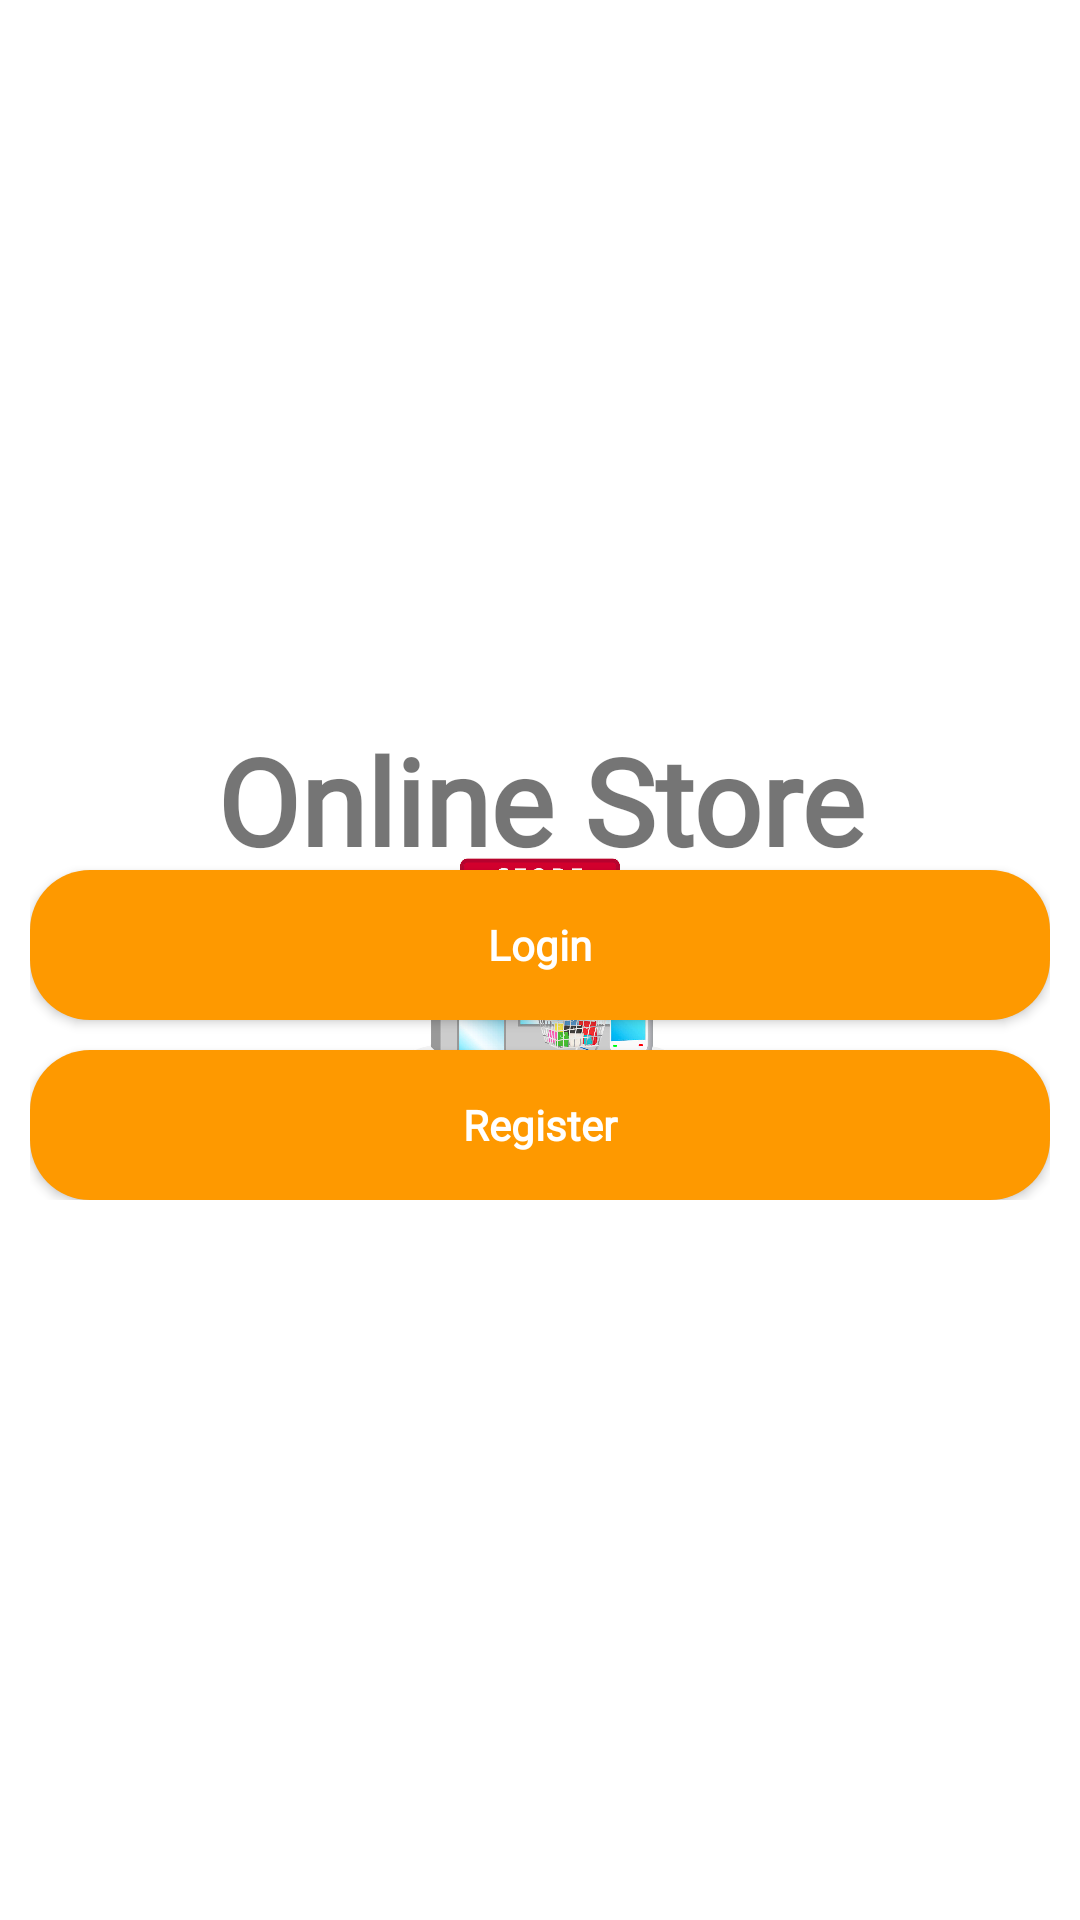

Here is an Android app screen rendered from its layout file. Give the layout XML and the strings, colors and styles it references.
<!-- AndroidManifest.xml: application theme Theme.ProjetMobile_Cart -->
<!-- res/layout/activity_start.xml -->
<?xml version="1.0" encoding="utf-8"?>
<RelativeLayout xmlns:android="http://schemas.android.com/apk/res/android"
    xmlns:tools="http://schemas.android.com/tools"
    android:layout_width="match_parent"
    android:layout_height="match_parent">

    <ImageView
        android:id="@+id/icon_image"
        android:layout_width="100dp"
        android:layout_height="100dp"
        android:layout_centerInParent="true"
        android:contentDescription="@string/logo"
        android:src="@drawable/img"
        tools:ignore="ImageContrastCheck" />
    <LinearLayout
        android:layout_width="match_parent"
        android:layout_height="wrap_content"
        android:layout_centerInParent="true"
        android:orientation="vertical"
        android:padding="10dp"
        android:id="@+id/linearLayout">

        <TextView
            android:id="@+id/banner"
            android:layout_width="wrap_content"
            android:layout_height="50dp"
            android:layout_gravity="center"
            android:fontFamily="@font/imprima"
            android:text="@string/online_store"
            android:textAlignment="center"
            android:textSize="40sp"
            android:textStyle="bold"
            tools:ignore="TextSizeCheck" />

        <Button
            android:id="@+id/login2"
            style="@style/MyStyleButton"
            android:layout_width="match_parent"
            android:layout_height="50dp"
            android:background="@drawable/round_btn"
            android:text="@string/login"
            android:textAllCaps="false"
            tools:ignore="TextContrastCheck,VisualLintButtonSize" />
        <Space
            android:layout_width="0dp"
            android:layout_height="10dp"/>

        <Button
            android:id="@+id/register"
            style="@style/MyStyleButton"
            android:layout_width="match_parent"
            android:layout_height="50dp"
            android:background="@drawable/round_btn"
            android:text="@string/register"
            android:textAllCaps="false"
            tools:ignore="TextContrastCheck,VisualLintButtonSize" />

    </LinearLayout>

</RelativeLayout>
<!-- resources referenced by this layout -->
<resources>
  <!-- drawable img: png bitmap (drawable-v24, 460661 bytes) -->
  <!-- drawable round_btn (drawable) -->
  <?xml version="1.0" encoding="utf-8"?>
  <shape xmlns:android="http://schemas.android.com/apk/res/android">
  <solid android:color="@color/first_color"/>
      <corners
          android:topRightRadius="20dp"
          android:topLeftRadius="20dp"
          android:bottomLeftRadius="20dp"
          android:bottomRightRadius="20dp"
          />
  </shape>
  <string name="login">Login</string>
  <string name="logo">Logo</string>
  <string name="online_store">Online Store</string>
  <string name="register">Register</string>
  <style name="MyStyleButton">
          <item name="android:fontFamily">@font/imprima</item>
          <item name="color">@color/first_color</item>
          <item name="android:layout_width">wrap_content</item>
          <item name="android:layout_height">wrap_content</item>
          <item name="android:layout_gravity">center</item>
          <item name="android:textColor">@color/white</item>
          <item name="android:textColorHint">@color/white</item>
          <item name="android:textStyle">bold</item>
      </style>
  <style name="Theme.ProjetMobile_Cart" parent="Theme.MaterialComponents.DayNight.NoActionBar">
          
          <item name="colorPrimary">@color/first_color</item>
          <item name="colorPrimaryVariant">@color/second_color</item>
          <item name="colorOnPrimary">@color/third_color</item>
          
          <item name="colorSecondary">@color/teal_200</item>
          <item name="colorSecondaryVariant">@color/teal_700</item>
          <item name="colorOnSecondary">@color/black</item>
          
          <item name="android:statusBarColor">?attr/colorPrimaryVariant</item>
          
      </style>
  <color name="first_color">#FE9900</color>
  <color name="white">#FFFFFFFF</color>
  <color name="second_color">#FF7A00</color>
  <color name="third_color">#CA660A</color>
  <color name="teal_200">#FF03DAC5</color>
  <color name="teal_700">#FF018786</color>
  <color name="black">#FF000000</color>
</resources>
